Run: headless pygame with SDL's dummy video driver; simulated clock (each Clock.tick advances the game by its frame time, no real sleeping); random seed 0; keys injected as events and as key.get_pressed() state; no mouse input.
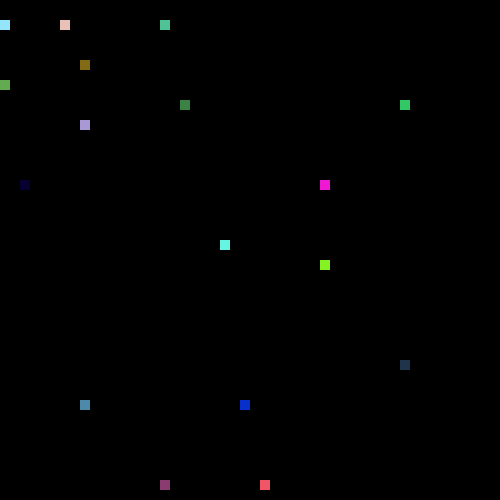
Frame 1 of 4 · flips 1–60 · no input
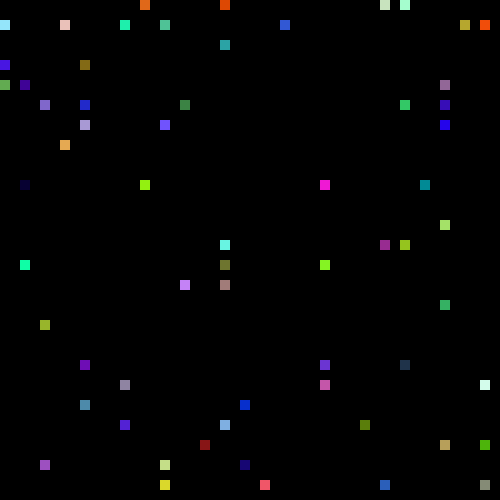
Frame 2 of 4 · flips 61–180 · tapped SPACE, RETURN · held RIGHT (→), D
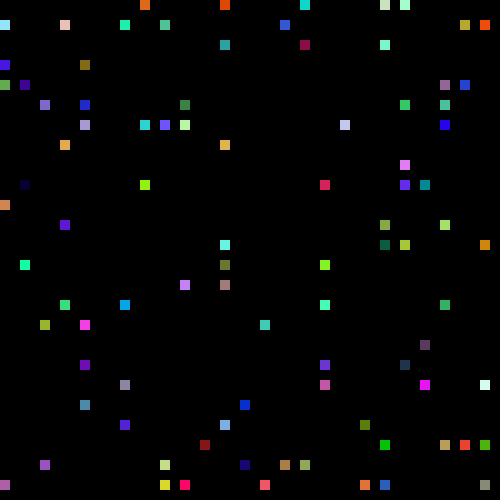
Frame 3 of 4 · flips 181–300 · held DOWN (↓), S
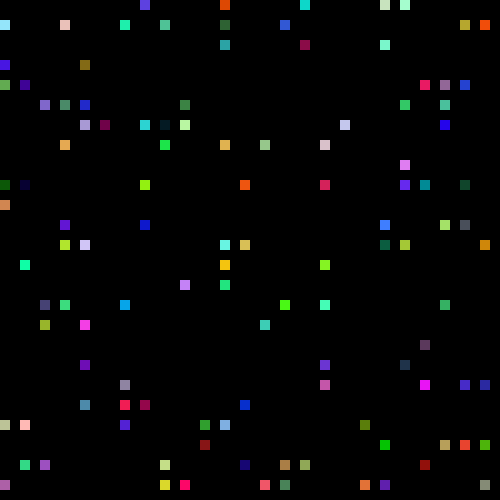
Frame 4 of 4 · flips 301–420 · held LEFT (←), A, UP (↑), W

The pygame program that drew these frames:

import pygame
import random
import time

pygame.init()

dim = 500

win = pygame.display.set_mode((dim, dim))

pygame.display.set_caption("Snake")

r1 = 0
r2 = 0

rc1 = 0
rc2 = 0
rc3 = 0 

dim1 = 0
dim2 = 0

i = 0

time.sleep(10)

run = True
while run:

    for event in pygame.event.get():
        if event.type == pygame.QUIT:
            run = False  

    #for i in range(5):

    dim1 = random.randint(10, 10)
    dim2 = random.randint(10, 10)

    r1 = random.randint(0, dim-20)
    r1 = (r1*20)%1000
    r2 = random.randint(0, dim-20)
    r2 = (r2*20)%1000

    rc1 = random.randint(0, 255)
    rc2 = random.randint(0, 255)
    rc3 = random.randint(0, 255)

    if i > 20000:
        rc1 = 0
        rc2 = 0
        rc3 = 0

    if i < 100000:
        pygame.draw.rect(win, (rc1, rc2, rc3), (r1, r2, dim1, dim2))

        pygame.display.update()
    i +=1

pygame.quit()
